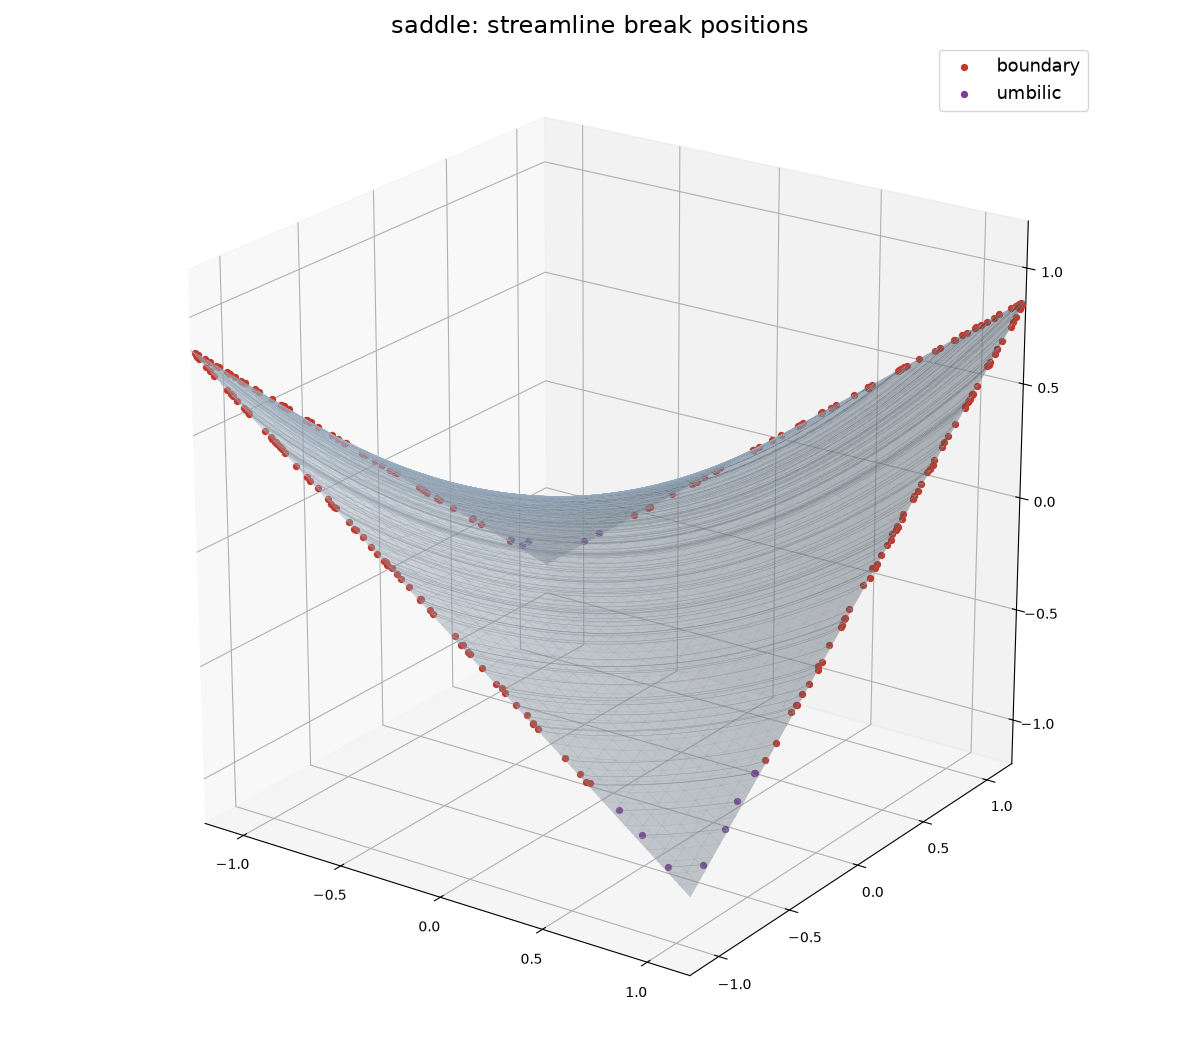

Data behind this chart, as committed beside it:
line_id, layer, reason, face, x, y, z
0, 0, boundary, 41, -0.1398, -1.191, 0.09992
0, 0, boundary, 2537, 1.193, 0.1394, 0.09975
3, 0, boundary, 55, 0.2153, -1.194, -0.1543
3, 0, boundary, 1879, 1.189, -0.2245, -0.1601
5, 0, boundary, 65, 0.4796, -1.197, -0.3443
5, 0, boundary, 1409, 1.19, -0.49, -0.3498
26, 0, boundary, 51, 0.1146, -1.194, -0.08206
26, 0, boundary, 2067, 1.192, -0.1187, -0.08484
28, 0, boundary, 61, 0.3755, -1.196, -0.2695
28, 0, boundary, 1597, 1.197, -0.3757, -0.2697
29, 0, boundary, 31, -0.3982, -1.2, 0.2868
29, 0, boundary, 3007, 1.191, 0.3835, 0.2741
30, 0, boundary, 39, -0.1968, -1.193, 0.1409
30, 0, boundary, 2631, 1.2, 0.2046, 0.1473
43, 0, boundary, 27, -0.4896, -1.195, 0.351
43, 0, boundary, 3195, 1.189, 0.4813, 0.3435
46, 0, boundary, 2725, 1.192, 0.2259, 0.1615
46, 0, boundary, 37, -0.2238, -1.189, 0.1597
52, 0, boundary, 17, -0.7849, -1.195, 0.5629
52, 0, boundary, 3665, 1.194, 0.7817, 0.5599
57, 0, boundary, 2349, 1.191, 0.01859, 0.01328
57, 0, boundary, 45, -0.02316, -1.195, 0.0166
70, 0, boundary, 2725, 1.2, 0.2422, 0.1743
70, 0, boundary, 37, -0.2392, -1.197, 0.1719
72, 0, boundary, 3665, 1.198, 0.7452, 0.5355
72, 0, boundary, 17, -0.7393, -1.194, 0.5296
74, 0, boundary, 3, -1.122, -1.197, 0.8064
74, 0, boundary, 4323, 1.2, 1.126, 0.8111
83, 0, boundary, 4135, 1.193, 0.9965, 0.7132
83, 0, boundary, 7, -1.002, -1.196, 0.7195
84, 0, boundary, 1034, -1.194, -0.602, 0.4314
84, 0, boundary, 4394, 0.6018, 1.195, 0.4315
89, 0, boundary, 4404, 0.8705, 1.195, 0.624
89, 0, boundary, 564, -1.194, -0.8698, 0.6231
90, 0, boundary, 3853, 1.196, 0.8385, 0.6015
90, 0, boundary, 13, -0.8373, -1.195, 0.6005
94, 0, boundary, 4372, 0.03179, 1.189, 0.02268
94, 0, boundary, 2068, -1.189, -0.03317, 0.02365
95, 0, boundary, 4388, 0.4595, 1.191, 0.3285
95, 0, boundary, 1316, -1.2, -0.4724, 0.3401
114, 0, boundary, 4408, 0.9691, 1.195, 0.6949
114, 0, boundary, 376, -1.195, -0.969, 0.6947
120, 0, boundary, 4388, 0.4593, 1.191, 0.3283
120, 0, boundary, 1316, -1.19, -0.4584, 0.3274
126, 0, boundary, 4358, -0.3007, 1.195, -0.2156
126, 0, boundary, 2726, -1.194, 0.301, -0.2156
127, 0, boundary, 4366, -0.1094, 1.192, -0.07825
127, 0, boundary, 2350, -1.19, 0.1111, -0.07934
138, 0, boundary, 4394, 0.6148, 1.197, 0.4417
138, 0, boundary, 1034, -1.2, -0.6184, 0.4452
145, 0, boundary, 4354, -0.4217, 1.191, -0.3013
145, 0, boundary, 2914, -1.192, 0.4185, -0.2994
147, 0, boundary, 4380, 0.2256, 1.193, 0.1615
147, 0, boundary, 1692, -1.193, -0.2252, 0.1612
152, 0, boundary, 4366, -0.1044, 1.19, -0.07458
152, 0, boundary, 2350, -1.193, 0.1002, -0.07172
160, 0, boundary, 4356, -0.3558, 1.187, -0.2534
160, 0, boundary, 2820, -1.201, 0.3366, -0.2425
163, 0, boundary, 4346, -0.6405, 1.191, -0.4578
163, 0, boundary, 3290, -1.189, 0.6427, -0.4583
... 194 more rows
